Image classification data set "data_final" (Vojeshwini/Black-pepper-disease-detection-using-AI on GitHub). Class labels (6): foot rot, healthy, leaf blight, pollu disease, slow decline, yellow mottle virus.

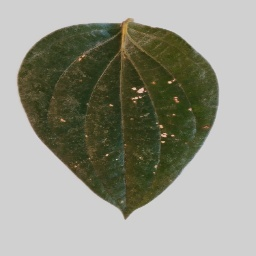
Label: pollu disease

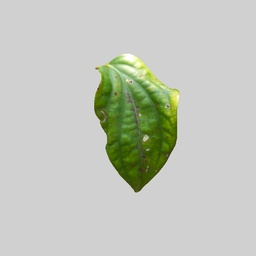
Label: yellow mottle virus

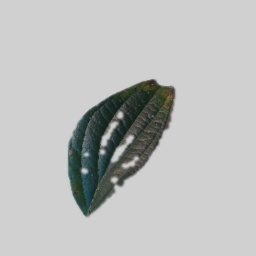
Label: slow decline

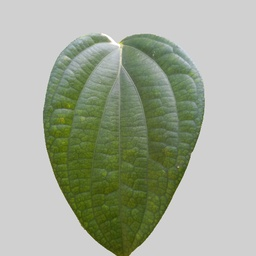
Label: healthy

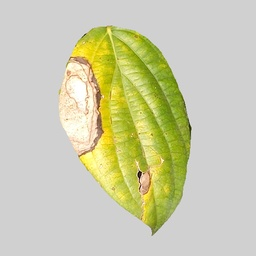
Label: leaf blight

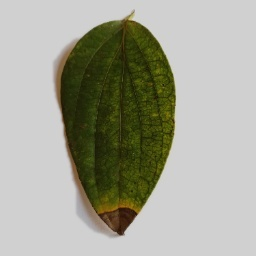
Label: foot rot
